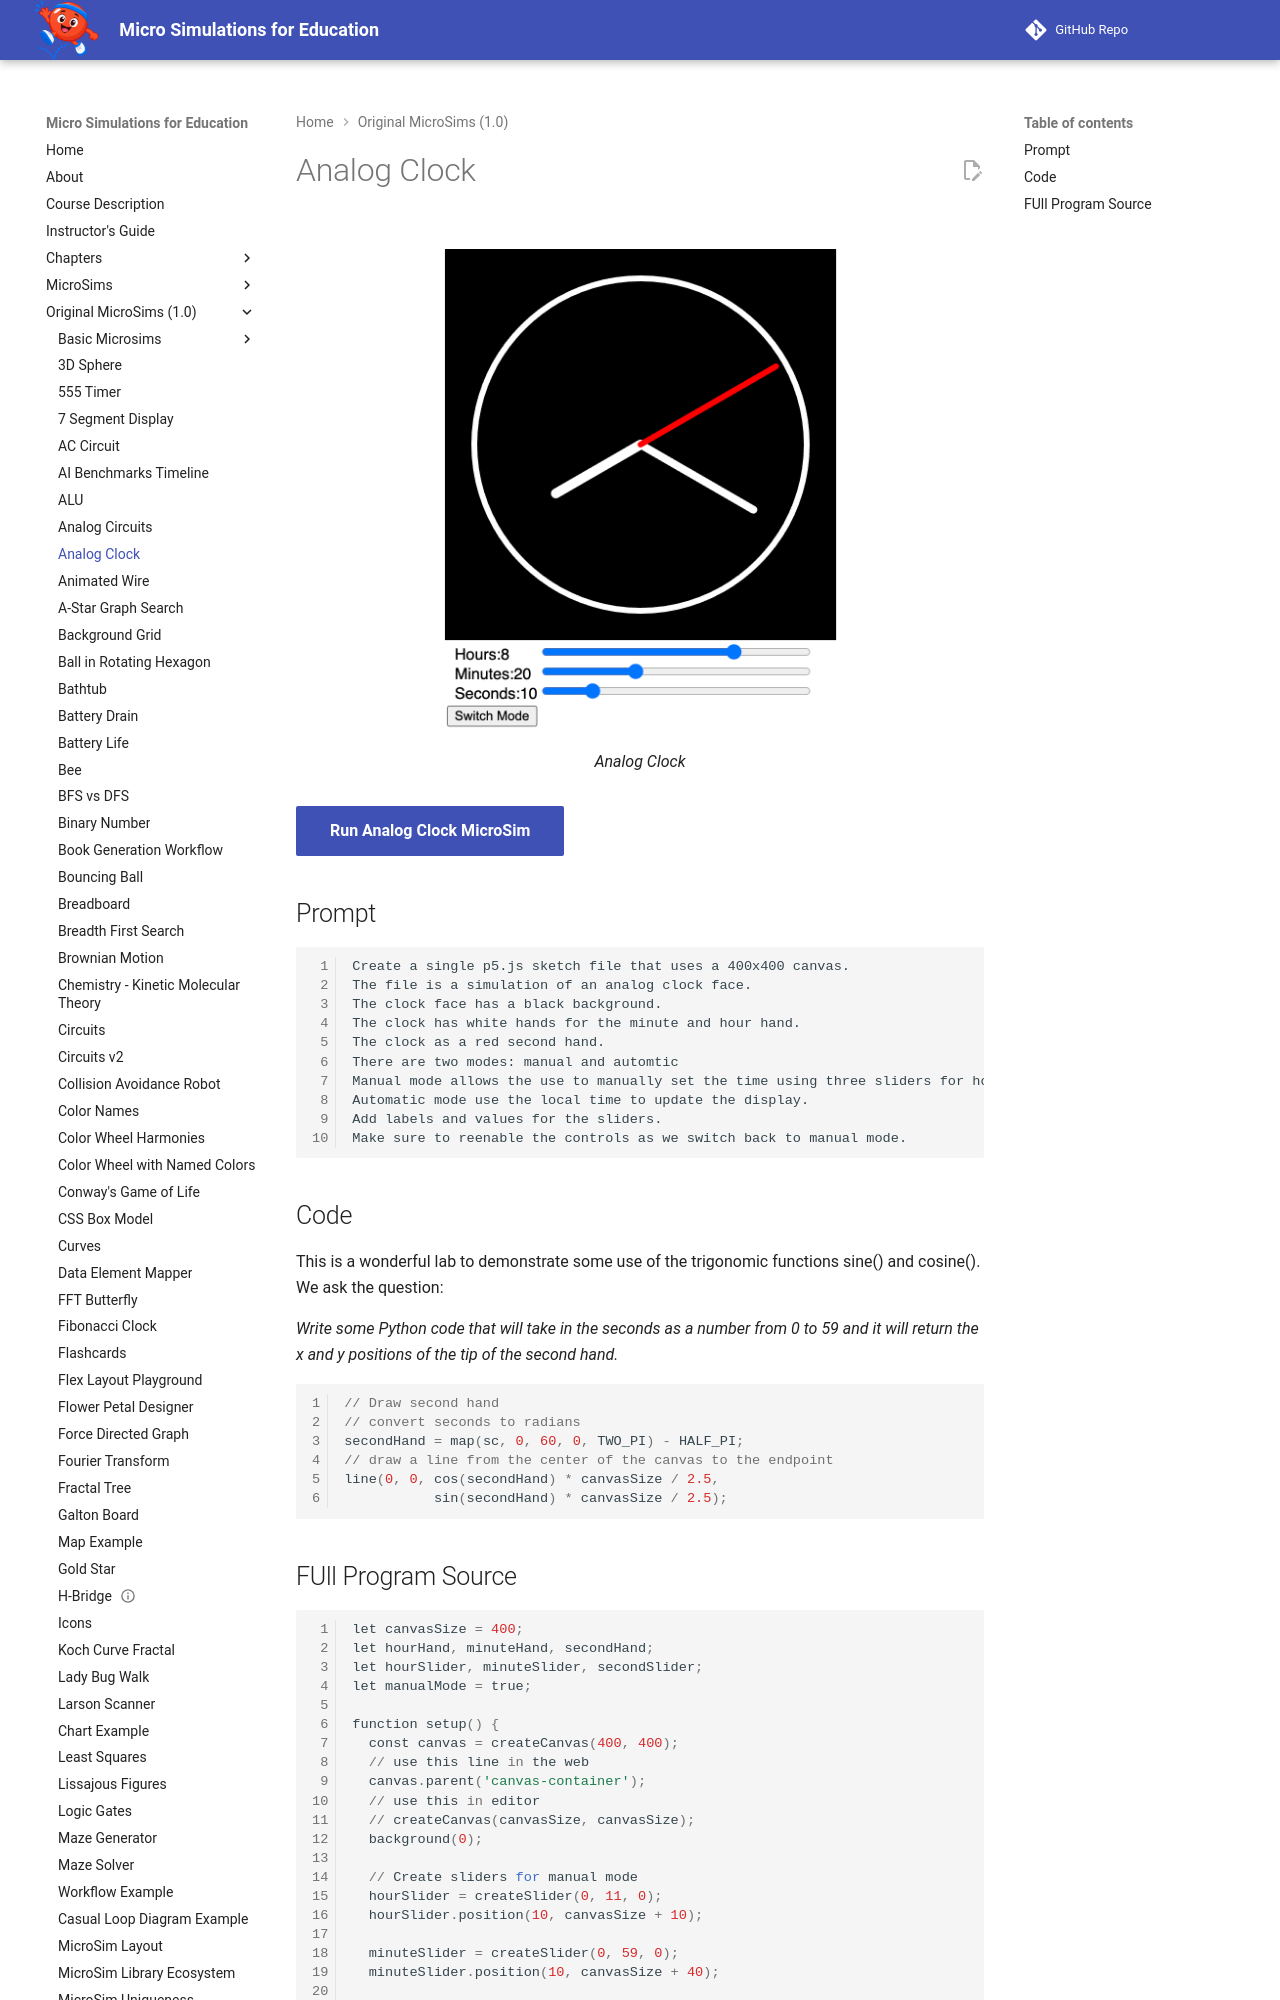

repository: dmccreary/microsims · page: microsims-old/analog-clock/index.html · generator: mkdocs

---
title: Analog Clock
description: An interactive MicroSim demonstrating analog clock.
quality_score: 37
image: /microsims-old/analog-clock/analog-clock.png
og:image: /microsims-old/analog-clock/analog-clock.png
twitter:image: /microsims-old/analog-clock/analog-clock.png
social:
   cards: false
---
# Analog Clock

<figure markdown>
   ![Analog Clock](./analog-clock.png){ width="400" }
   <figcaption>Analog Clock</figcaption>
</figure>

[Run Analog Clock MicroSim](./analog-clock.html){ .md-button .md-button--primary }

## Prompt

```
Create a single p5.js sketch file that uses a 400x400 canvas.
The file is a simulation of an analog clock face.
The clock face has a black background.
The clock has white hands for the minute and hour hand.
The clock as a red second hand.
There are two modes: manual and automtic
Manual mode allows the use to manually set the time using three sliders for hours, minute and seconds.
Automatic mode use the local time to update the display.
Add labels and values for the sliders.
Make sure to reenable the controls as we switch back to manual mode.
```

## Code

This is a wonderful lab to demonstrate some use of the trigonomic functions sine() and cosine().  We ask the question:

*Write some Python code that will take in the seconds as a number
from 0 to 59 and it will return the x and y positions
of the tip of the second hand.*

```js
// Draw second hand
// convert seconds to radians
secondHand = map(sc, 0, 60, 0, TWO_PI) - HALF_PI;
// draw a line from the center of the canvas to the endpoint
line(0, 0, cos(secondHand) * canvasSize / 2.5, 
           sin(secondHand) * canvasSize / 2.5);
```
